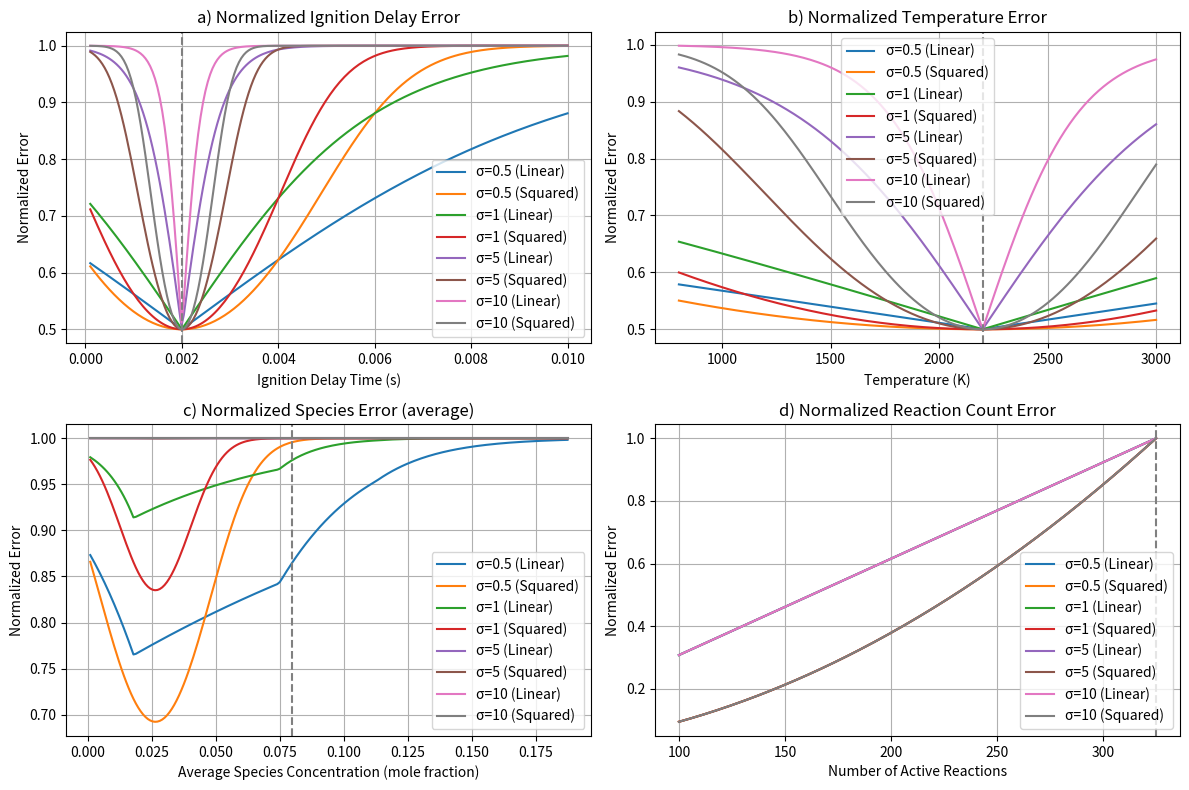

Here is the Python script that generated this plot:
import numpy as np
import math
import matplotlib.pyplot as plt

# Full mechanism data (GRI-Mech 3.0)
n_total = 325
idt_full = 0.002  # seconds
temp_full = 2200  # K
species_full = {
    "CH4": 0.01,
    "O2": 0.15,
    "CO2": 0.040,
    "H2O": 0.12
}

# Define ranges for reduced mechanism values
temp_range = (800, 3000)  # K
idt_range = (0.0001, 0.01)  # s
n_active_range = (100, 325)
species_ranges = {
    "CH4": (0.001, 0.10),
    "O2": (0.001, 0.25),
    "CO2": (0.001, 0.10),
    "H2O": (0.001, 0.30)
}

# Parameter x from 0 to 1 (interpolates between min and max of each range)
x_values = np.linspace(0, 1, 200)

# Configurations
sharpening_factors = [0.5, 1, 5, 10]  # Different sigma values
diff_methods = ["linear", "squared"]
configs = [(sf, dm) for sf in sharpening_factors for dm in diff_methods]

# Collect normalized error data
results_data = {config: {"idt_error": [], "temp_error": [], "species_error": [], "n_active": []} 
                for config in configs}

# Store actual parameter values
parameter_values = {
    "temp": [],
    "idt": [],
    "n_active": [],
    "species": []
}

# Sigmoid normalization function
def sigmoid_normalize(raw_fitness, sharpening_factor):
    return 1 / (1 + math.exp(-sharpening_factor * raw_fitness))

def logarithmic_normalize(raw_fitness, sharpening_factor):
    return math.log(1 + sharpening_factor * abs(raw_fitness))

# Compute normalized errors for each x value
for x in x_values:
    # Generate reduced mechanism data
    temp_reduced = temp_range[0] + x * (temp_range[1] - temp_range[0])
    idt_reduced = idt_range[0] + x * (idt_range[1] - idt_range[0])
    n_active = int(n_active_range[0] + x * (n_active_range[1] - n_active_range[0]))
    species_reduced = {
        species: species_ranges[species][0] + x * (species_ranges[species][1] - species_ranges[species][0])
        for species in species_full
    }
    
    # Store actual parameter values
    parameter_values["temp"].append(temp_reduced)
    parameter_values["idt"].append(idt_reduced)
    parameter_values["n_active"].append(n_active)
    parameter_values["species"].append(np.mean(list(species_reduced.values())))
    
    # Compute errors for each configuration
    for sharpening_factor, diff_method in configs:
        # Compute raw errors
        if diff_method == "linear":
            error_temp = abs(temp_reduced - temp_full) / (temp_full)
            error_idt = abs(idt_reduced - idt_full) / (idt_full)
            
            # Calculate species error as mean absolute error
            species_errors = [abs(species_reduced[s] - species_full[s]) / 
                            (species_full[s]) 
                            for s in species_full]
            error_species = np.sum(species_errors)
            
            error_reaction = abs(n_active) / (n_total)
        else:  # Squared
            error_temp = ((temp_reduced - temp_full) / (temp_full)) ** 2
            error_idt = ((idt_reduced - idt_full) / (idt_full)) ** 2
            
            # Calculate species error as mean squared error
            species_errors = [((species_reduced[s] - species_full[s]) / 
                             (species_full[s])) ** 2
                             for s in species_full]
            error_species = np.sum(species_errors)
            
            error_reaction = ((n_active) / (n_total)) ** 2

        # Normalize errors using sigmoid function
        f_temp = sigmoid_normalize(error_temp, sharpening_factor)
        f_idt = sigmoid_normalize(error_idt, sharpening_factor)
        f_species = sigmoid_normalize(error_species, sharpening_factor)
        f_reaction = sigmoid_normalize(error_reaction, sharpening_factor)

        # Store normalized errors
        results_data[(sharpening_factor, diff_method)]["idt_error"].append(f_idt)
        results_data[(sharpening_factor, diff_method)]["temp_error"].append(f_temp)
        results_data[(sharpening_factor, diff_method)]["species_error"].append(f_species)
        results_data[(sharpening_factor, diff_method)]["n_active"].append(error_reaction)

# Plot results
plt.figure(figsize=(12, 8))

# a) Normalized Ignition Delay Error
plt.subplot(2, 2, 1)
for sharpening_factor, diff_method in configs:
    label = f"σ={sharpening_factor} ({diff_method.capitalize()})"
    plt.plot(parameter_values["idt"], results_data[(sharpening_factor, diff_method)]["idt_error"], 
             label=label)
plt.xlabel("Ignition Delay Time (s)")
plt.ylabel("Normalized Error")
plt.legend()
plt.grid()
plt.title("a) Normalized Ignition Delay Error")
plt.axvline(x=idt_full, color='gray', linestyle='--', label='Full Mechanism')

# b) Normalized Steady-State Temperature Error
plt.subplot(2, 2, 2)
for sharpening_factor, diff_method in configs:
    label = f"σ={sharpening_factor} ({diff_method.capitalize()})"
    plt.plot(parameter_values["temp"], results_data[(sharpening_factor, diff_method)]["temp_error"], 
             label=label)
plt.xlabel("Temperature (K)")
plt.ylabel("Normalized Error")
plt.legend()
plt.grid()
plt.title("b) Normalized Temperature Error")
plt.axvline(x=temp_full, color='gray', linestyle='--', label='Full Mechanism')

# c) Normalized Species Error (average across all species)
plt.subplot(2, 2, 3)
for sharpening_factor, diff_method in configs:
    label = f"σ={sharpening_factor} ({diff_method.capitalize()})"
    plt.plot(parameter_values["species"], results_data[(sharpening_factor, diff_method)]["species_error"], 
             label=label)
plt.xlabel("Average Species Concentration (mole fraction)")
plt.ylabel("Normalized Error")
plt.legend()
plt.grid()
plt.title("c) Normalized Species Error (average)")
plt.axvline(x=np.mean(list(species_full.values())), color='gray', linestyle='--', label='Full Mechanism')

# d) Normalized Reaction Count Error
plt.subplot(2, 2, 4)
for sharpening_factor, diff_method in configs:
    label = f"σ={sharpening_factor} ({diff_method.capitalize()})"
    plt.plot(parameter_values["n_active"], results_data[(sharpening_factor, diff_method)]["n_active"], 
             label=label)
plt.xlabel("Number of Active Reactions")
plt.ylabel("Normalized Error")
plt.legend()
plt.grid()
plt.title("d) Normalized Reaction Count Error")
plt.axvline(x=n_total, color='gray', linestyle='--', label='Full Mechanism')

plt.tight_layout()
plt.savefig("fitness_analysis_sigmoid_ranges_gri30_corrected.png")
plt.show()